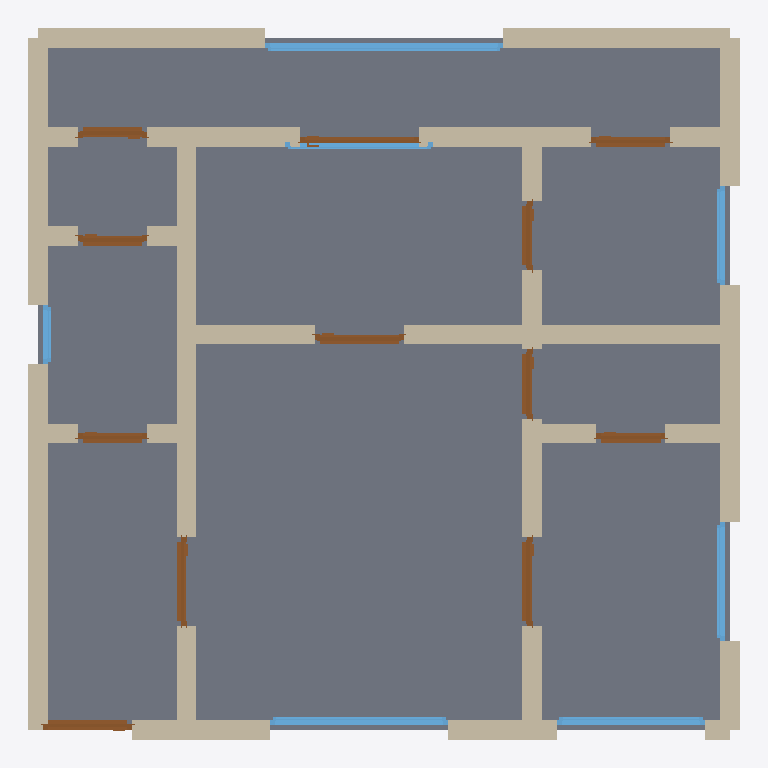
Plan cut of the same IFC building model at storey 'Ground Floor' (level 0.00 m, cut at 1.40 m), seen from above with north up, elements coloured by IFC class: 36 walls (beige), 12 doors (brown), 7 windows (light blue), 1 slab (grey). Cut surfaces are drawn darker.
Extent 7.2 m × 7.2 m × 2.9 m (x, y, z). Storeys (1): Ground Floor at 0.00 m. Elements (56): 36 IfcWall, 12 IfcDoor, 7 IfcWindow, 1 IfcSlab.

HEADER;
FILE_DESCRIPTION(('ViewDefinition[DesignTransferView]'),'2;1');
FILE_NAME('/dev/null','2026-05-05T20:18:22+05:30',(''),(''),'IfcOpenShell 0.8.5','IfcOpenShell 0.8.5','Nobody');
FILE_SCHEMA(('IFC4'));
ENDSEC;
DATA;
#1=IFCPROJECT('14Uu4CsKfFavcuUTL86On6',$,'A Belgrade Novi Beograd 1-bed — Yugoslav-era 1970s prefab, ~',$,$,$,$,(#10),#5);
#12=IFCSITE('1qeWJ4MMPBVPuVnQGNNI8T',$,'Site',$,$,$,$,$,$,$,$,$,$,$);
#13=IFCBUILDING('1Du65XecvACPhKlmvDDlbZ',$,'Building',$,$,$,$,$,$,$,$,$);
#16=IFCBUILDINGSTOREY('26e5ZZ0mX1Zeco8Mef1us2',$,'Ground Floor',$,$,#22,$,$,$,$);
#2456=IFCSLAB('19NJxQD9n1QvacU4IHn_eR',$,'Floor',$,$,#2473,#2468,$,.FLOOR.);
#222=IFCWALL('0U8WJUu0fDRw5jYxQkI19j',$,'Exterior Wall',$,$,#243,#238,$,$);
#200=IFCWALL('3lMVomrq1DlQUyOJQFfjkp',$,'Exterior Wall',$,$,#221,#216,$,$);
#112=IFCWALL('2tReZahNnBzPWZnsCxY7J1',$,'Exterior Wall',$,$,#133,#128,$,$);
#178=IFCWALL('11Q95$eHr7ewczdEC2tzYE',$,'Exterior Wall',$,$,#199,#194,$,$);
#156=IFCWALL('1dPVqX4EP5EgvjifoN6il8',$,'Exterior Wall',$,$,#177,#172,$,$);
#530=IFCWALL('0O7ybHm7PA_RnT47WJwx5H',$,'Interior Wall',$,$,#551,#546,$,$);
#134=IFCWALL('0IJuj_F2L6Nw2DMGqs6QkD',$,'Exterior Wall',$,$,#155,#150,$,$);
#23=IFCWALL('1IPvGxybH4mxXxpkWod_MZ',$,'Exterior Wall',$,$,#45,#39,$,$);
#442=IFCWALL('0G7TUNdSDFSvlx$uMvSN22',$,'Interior Wall',$,$,#463,#458,$,$);
#420=IFCWALL('3k2DF5l7zD5vhyXd0_FIno',$,'Interior Wall',$,$,#441,#436,$,$);
#662=IFCWALL('2zH5SBOzr8nB7jTysZV8$g',$,'Interior Wall',$,$,#683,#678,$,$);
#46=IFCWALL('3N7BMjjf18pfEGua_53mBo',$,'Exterior Wall',$,$,#67,#62,$,$);
#684=IFCWALL('1$D3473ffFU9iBiJwFWmKy',$,'Interior Wall',$,$,#705,#700,$,$);
#354=IFCWALL('0iLsOGg0TDNAz5IZghfgT1',$,'Interior Wall',$,$,#375,#370,$,$);
#266=IFCWALL('1sk1epjV90eOEq2TVPrHED',$,'Interior Wall',$,$,#287,#282,$,$);
#2111=IFCWINDOW('1nfL5qJxn1rgrdwjUivetV',$,'Window',$,$,#2165,#2160,$,1.2,2.4,$,$,$);
#332=IFCWALL('2VDe$4t7PFv8prbmllY6Y5',$,'Interior Wall',$,$,#353,#348,$,$);
#706=IFCWALL('1QCv9guWP5mOr9kXBJhIYC',$,'Interior Wall',$,$,#727,#722,$,$);
#244=IFCWALL('24CzidST9Bn8NV5_k6mWIO',$,'Interior Wall',$,$,#265,#260,$,$);
#90=IFCWALL('3ZqUbIB$T7G8fjms0U356f',$,'Exterior Wall',$,$,#111,#106,$,$);
#464=IFCWALL('0I9qsmj3fE0AHXfzC5lpfD',$,'Interior Wall',$,$,#485,#480,$,$);
#552=IFCWALL('08v3AqUUf1$wFmqKpI4dhl',$,'Interior Wall',$,$,#573,#568,$,$);
#1836=IFCWINDOW('1ay0QVQRzAX91RKIDVVMVT',$,'Window',$,$,#1890,#1885,$,1.2,1.8,$,$,$);
#640=IFCWALL('0V7QmCUK51PwPog72XWjVA',$,'Interior Wall',$,$,#661,#656,$,$);
#1891=IFCWINDOW('2W3AUaujP2tODMBy$uMYeY',$,'Window',$,$,#1945,#1940,$,1.2,1.5,$,$,$);
#618=IFCWALL('2gP$zESXL33PwbUWn0mXec',$,'Interior Wall',$,$,#639,#634,$,$);
#750=IFCWALL('0cSQfDH2T6W81rVPmqIBuz',$,'Interior Wall',$,$,#771,#766,$,$);
#486=IFCWALL('0LqAxFc5rFcAqBEWcvwltQ',$,'Interior Wall',$,$,#507,#502,$,$);
#508=IFCWALL('2e$vBNjcL4IRi$fac7dUod',$,'Interior Wall',$,$,#529,#524,$,$);
#728=IFCWALL('12aF1PMrz4avyHkZz7StKE',$,'Interior Wall',$,$,#749,#744,$,$);
#1946=IFCWINDOW('3VVV8kLCb6RRJnQRhzWNwM',$,'Window',$,$,#2000,#1995,$,1.2,1.2,$,$,$);
#1071=IFCDOOR('0Y6eyqpzjB29pGWs923xSX',$,'Door',$,$,#1155,#1150,$,2.1,0.9,$,$,$);
#816=IFCDOOR('1tNnn9de5EUgcvduyPzicL',$,'Door',$,$,#900,#895,$,2.1,0.9,$,$,$);
#1241=IFCDOOR('2oLjjlQKr83BXZrfFsYLaB',$,'Door',$,$,#1325,#1320,$,2.1,0.9,$,$,$);
#901=IFCDOOR('1g_K4U3sD2EP3dm4VOA4KL',$,'Door',$,$,#985,#980,$,2.1,0.9,$,$,$);
#2001=IFCWINDOW('3TA6AEbx1BIOQzaWDUoDcl',$,'Window',$,$,#2055,#2050,$,1.2,1.5,$,$,$);
#574=IFCWALL('1DL7c027HFOBrEXFBQEu5n',$,'Interior Wall',$,$,#595,#590,$,$);
#2056=IFCWINDOW('2Mipai9arBuhweMIbgbZXI',$,'Window',$,$,#2110,#2105,$,1.2,1.0,$,$,$);
#1751=IFCDOOR('3IJPTF7q9F1BLxLZNFb_Ub',$,'Door',$,$,#1835,#1830,$,2.1,0.8,$,$,$);
#1666=IFCDOOR('2hJhwlbRL34O_8omj$XGM9',$,'Door',$,$,#1750,#1745,$,2.1,1.2,$,$,$);
#1326=IFCDOOR('2fu$NrrQL3qhHE1Kbn6ikV',$,'Door',$,$,#1410,#1405,$,2.1,0.7,$,$,$);
#794=IFCWALL('39YClObkTCxPo6GxJ5NCQ5',$,'Interior Wall',$,$,#815,#810,$,$);
#1411=IFCDOOR('0lyO03tSP47feJ9DLeKnRU',$,'Door',$,$,#1495,#1490,$,2.1,0.7,$,$,$);
#1581=IFCDOOR('2uythwHyzFVPm9vn5evEuq',$,'Door',$,$,#1665,#1660,$,2.1,0.7,$,$,$);
#1496=IFCDOOR('25H_BhxYL5WuNP_ewyjAeB',$,'Door',$,$,#1580,#1575,$,2.1,0.7,$,$,$);
#1156=IFCDOOR('0vrRLuL2LBNwtqbUQlZaMI',$,'Door',$,$,#1240,#1235,$,2.1,0.7,$,$,$);
#986=IFCDOOR('17t0hfTjDE7ugnmzbp1VHL',$,'Door',$,$,#1070,#1065,$,2.1,0.7,$,$,$);
#288=IFCWALL('2nxzGR421Alu8PHcqbtwjm',$,'Interior Wall',$,$,#309,#304,$,$);
#596=IFCWALL('3qztTXjJH0ChlkzpCkAnIn',$,'Interior Wall',$,$,#617,#612,$,$);
#772=IFCWALL('23sPcu1vz5pudJH4ooKn$S',$,'Interior Wall',$,$,#793,#788,$,$);
#310=IFCWALL('1_jvXuo1nETga7nlTw2wqg',$,'Interior Wall',$,$,#331,#326,$,$);
#2166=IFCWINDOW('2Vi1wRdd97xBuTmew5tg4c',$,'Window',$,$,#2220,#2215,$,1.2,0.6,$,$,$);
#68=IFCWALL('14163MrNv8FPxMq7HurCW8',$,'Exterior Wall',$,$,#89,#84,$,$);
#398=IFCWALL('1YaQouYN1FrvmHIHGjn0A7',$,'Interior Wall',$,$,#419,#414,$,$);
#376=IFCWALL('3o8Bq_s_DBExFUTD_VqO_L',$,'Interior Wall',$,$,#397,#392,$,$);
ENDSEC;
